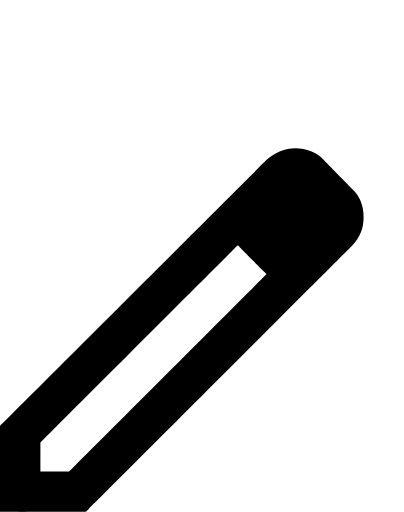
t = 0.00 s
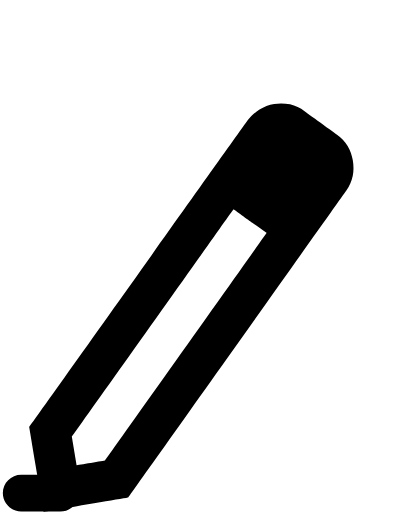
t = 0.54 s
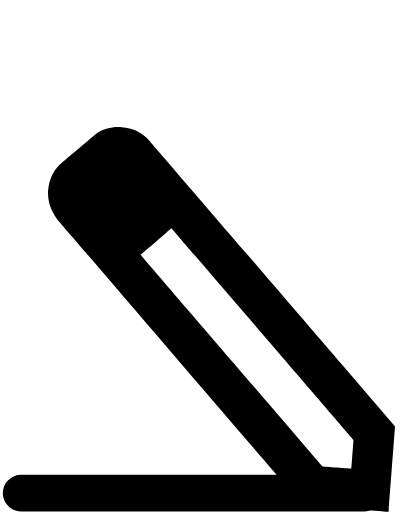
t = 1.20 s
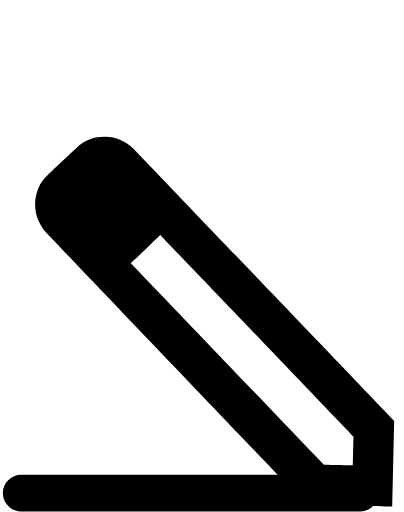
t = 1.75 s
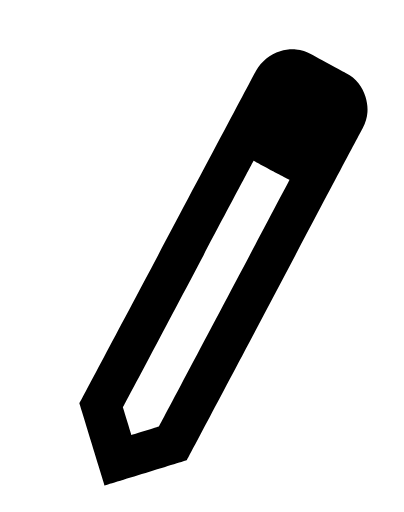
t = 2.35 s
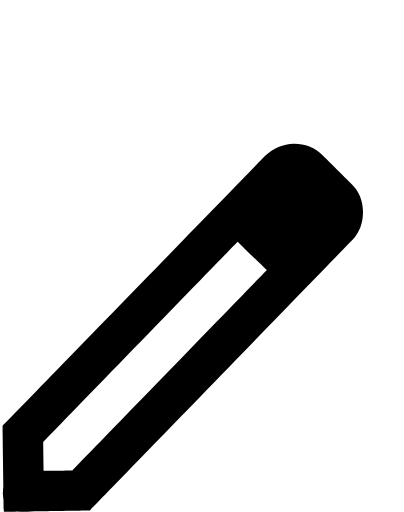
t = 3.00 s

The animated SVG that drew these frames (rendered in a browser with its animation timeline set to each time). Animation: 7 SMIL elements (animate=3,animateMotion=1,animateTransform=3); one cycle of 3.00 s, repeats indefinitely.

<svg xmlns="http://www.w3.org/2000/svg" xmlns:xlink="http://www.w3.org/1999/xlink" preserveAspectRatio="xMidYMid meet" viewBox="0 0 1500 1900">
  <defs>
    <animateMotion repeatCount="indefinite" dur="2.8s" begin="0s" xlink:href="#_R_G_L_1_G" fill="freeze" keyTimes="0;0.5714286;0.7857143;1" path="M0 1900 C0,1900 1500,1900 1500,1900 C1500,1900 1284.09,1776.85 750,1780 C215.91,1783.16 0,1900 0,1900 " keyPoints="0;0.5;0.75;1" keySplines="0.8 0 0.2 1;0.677 0 0.833 0.833;0.167 0.167 0.313 1" calcMode="spline" />
    <animateTransform repeatCount="indefinite" dur="2.8s" begin="0s" xlink:href="#_R_G_L_1_G" fill="freeze" attributeName="transform" from="0" to="0" type="rotate" additive="sum" keyTimes="0;0.5714286;1" values="0;-90;0" keySplines="0.8 0 0.2 1;0.677 0 0.313 1" calcMode="spline" />
    <animateTransform repeatCount="indefinite" dur="2.8s" begin="0s" xlink:href="#_R_G_L_1_G" fill="freeze" attributeName="transform" from="100 100" to="100 100" type="scale" additive="sum" keyTimes="0;1" values="100 100;100 100" keySplines="0 0 1 1" calcMode="spline" />
    <animateTransform repeatCount="indefinite" dur="2.8s" begin="0s" xlink:href="#_R_G_L_1_G" fill="freeze" attributeName="transform" from="6.75 -6.75" to="6.75 -6.75" type="translate" additive="sum" keyTimes="0;1" values="6.75 -6.75;6.75 -6.75" keySplines="0 0 1 1" calcMode="spline" />
    <animate repeatCount="indefinite" dur="2.8s" begin="0s" xlink:href="#_R_G_L_0_G_D_0_P_0" fill="freeze" attributeName="d" attributeType="XML" from="M-600.52 880.78 C-600.52,918.51 -631.1,949.1 -668.83,949.1 C-668.83,949.1 -671.19,948.47 -671.19,948.47 C-708.91,948.47 -739.5,917.88 -739.5,880.15 C-739.5,842.42 -708.91,811.84 -671.19,811.84 C-671.19,811.84 -668.83,812.47 -668.83,812.47 C-631.1,812.47 -600.52,843.05 -600.52,880.78z " to="M-600.52 880.78 C-600.52,918.51 -631.1,949.1 -668.83,949.1 C-668.83,949.1 -671.19,948.47 -671.19,948.47 C-708.91,948.47 -739.5,917.88 -739.5,880.15 C-739.5,842.42 -708.91,811.84 -671.19,811.84 C-671.19,811.84 -668.83,812.47 -668.83,812.47 C-631.1,812.47 -600.52,843.05 -600.52,880.78z " keyTimes="0;0.5714286;0.7571429;1" values="M-600.52 880.78 C-600.52,918.51 -631.1,949.1 -668.83,949.1 C-668.83,949.1 -671.19,948.47 -671.19,948.47 C-708.91,948.47 -739.5,917.88 -739.5,880.15 C-739.5,842.42 -708.91,811.84 -671.19,811.84 C-671.19,811.84 -668.83,812.47 -668.83,812.47 C-631.1,812.47 -600.52,843.05 -600.52,880.78z ;M733.02 880.21 C733.02,917.94 702.44,948.53 664.71,948.53 C664.71,948.53 -671.19,948.47 -671.19,948.47 C-708.91,948.47 -739.5,917.88 -739.5,880.15 C-739.5,842.42 -708.91,811.84 -671.19,811.84 C-671.19,811.84 664.71,811.9 664.71,811.9 C702.44,811.9 733.02,842.49 733.02,880.21z ;M-600.52 880.78 C-600.52,918.51 -631.1,949.1 -668.83,949.1 C-668.83,949.1 -671.19,948.47 -671.19,948.47 C-708.91,948.47 -739.5,917.88 -739.5,880.15 C-739.5,842.42 -708.91,811.84 -671.19,811.84 C-671.19,811.84 -668.83,812.47 -668.83,812.47 C-631.1,812.47 -600.52,843.05 -600.52,880.78z ;M-600.52 880.78 C-600.52,918.51 -631.1,949.1 -668.83,949.1 C-668.83,949.1 -671.19,948.47 -671.19,948.47 C-708.91,948.47 -739.5,917.88 -739.5,880.15 C-739.5,842.42 -708.91,811.84 -671.19,811.84 C-671.19,811.84 -668.83,812.47 -668.83,812.47 C-631.1,812.47 -600.52,843.05 -600.52,880.78z " keySplines="0.8 0 0.2 1;0.677 0 0.833 0.833;0 0 0 0" calcMode="spline" />
    <animate repeatCount="indefinite" dur="2.8s" begin="0s" xlink:href="#_R_G_L_0_G_M" fill="freeze" attributeName="opacity" from="1" to="0" keyTimes="0;0.7714286;0.7714286;1" values="1;1;0;0" keySplines="0 0 0 0;0 0 0 0;0 0 0 0" calcMode="spline" />
    <animate attributeType="XML" attributeName="opacity" dur="3s" from="0" to="1" xlink:href="#time_group" />
  </defs>
  <g id="_R_G">
    <g id="_R_G_L_1_G">
      <path id="_R_G_L_1_G_D_0_P_0" fill-opacity="1" fill-rule="nonzero" d=" M2.08 -3.15 C2.08,-3.15 2.61,-2.61 2.61,-2.61 C2.61,-2.61 3.15,-2.08 3.15,-2.08 C3.15,-2.08 2.08,-3.15 2.08,-3.15z  M-6.75 3.56 C-6.75,3.56 -6.75,6.75 -6.75,6.75 C-6.75,6.75 -3.56,6.75 -3.56,6.75 C-3.56,6.75 6.32,-3.13 6.32,-3.13 C6.47,-3.28 6.58,-3.45 6.65,-3.63 C6.72,-3.81 6.75,-4 6.75,-4.2 C6.75,-4.39 6.72,-4.57 6.65,-4.76 C6.58,-4.95 6.47,-5.11 6.32,-5.25 C6.32,-5.25 5.29,-6.3 5.29,-6.3 C5.15,-6.45 4.99,-6.56 4.8,-6.64 C4.61,-6.71 4.42,-6.75 4.22,-6.75 C4.02,-6.75 3.83,-6.71 3.65,-6.64 C3.47,-6.56 3.3,-6.46 3.15,-6.32 C3.15,-6.32 -6.75,3.56 -6.75,3.56z  M-4.18 5.25 C-4.18,5.25 -5.25,5.25 -5.25,5.25 C-5.25,5.25 -5.25,4.18 -5.25,4.18 C-5.25,4.18 2.08,-3.15 2.08,-3.15 C2.08,-3.15 3.15,-2.08 3.15,-2.08 C3.15,-2.08 -4.18,5.25 -4.18,5.25z " />
    </g>
    <g id="_R_G_L_0_G_M">
      <g id="_R_G_L_0_G" transform=" translate(689.412, 1830.245) translate(60.588, -880.245)">
        <path id="_R_G_L_0_G_D_0_P_0" fill-opacity="1" fill-rule="nonzero" d=" M-600.52 880.78 C-600.52,918.51 -631.1,949.1 -668.83,949.1 C-668.83,949.1 -671.19,948.47 -671.19,948.47 C-708.91,948.47 -739.5,917.88 -739.5,880.15 C-739.5,842.42 -708.91,811.84 -671.19,811.84 C-671.19,811.84 -668.83,812.47 -668.83,812.47 C-631.1,812.47 -600.52,843.05 -600.52,880.78z " />
      </g>
    </g>
  </g>
  <g id="time_group" />
</svg>